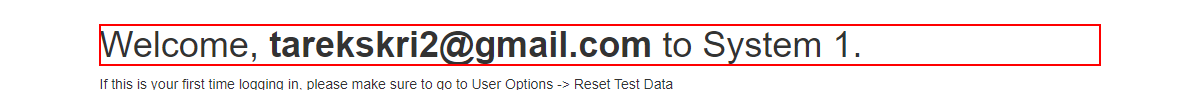
Task: Robotic Enterprise Framework for the Advanced Ui Path exercice 1
Workflow: FindingCurrentUser

Step 1: get-text from the heading in window 'ACME System 1 - Dashboard' (chrome.exe)
